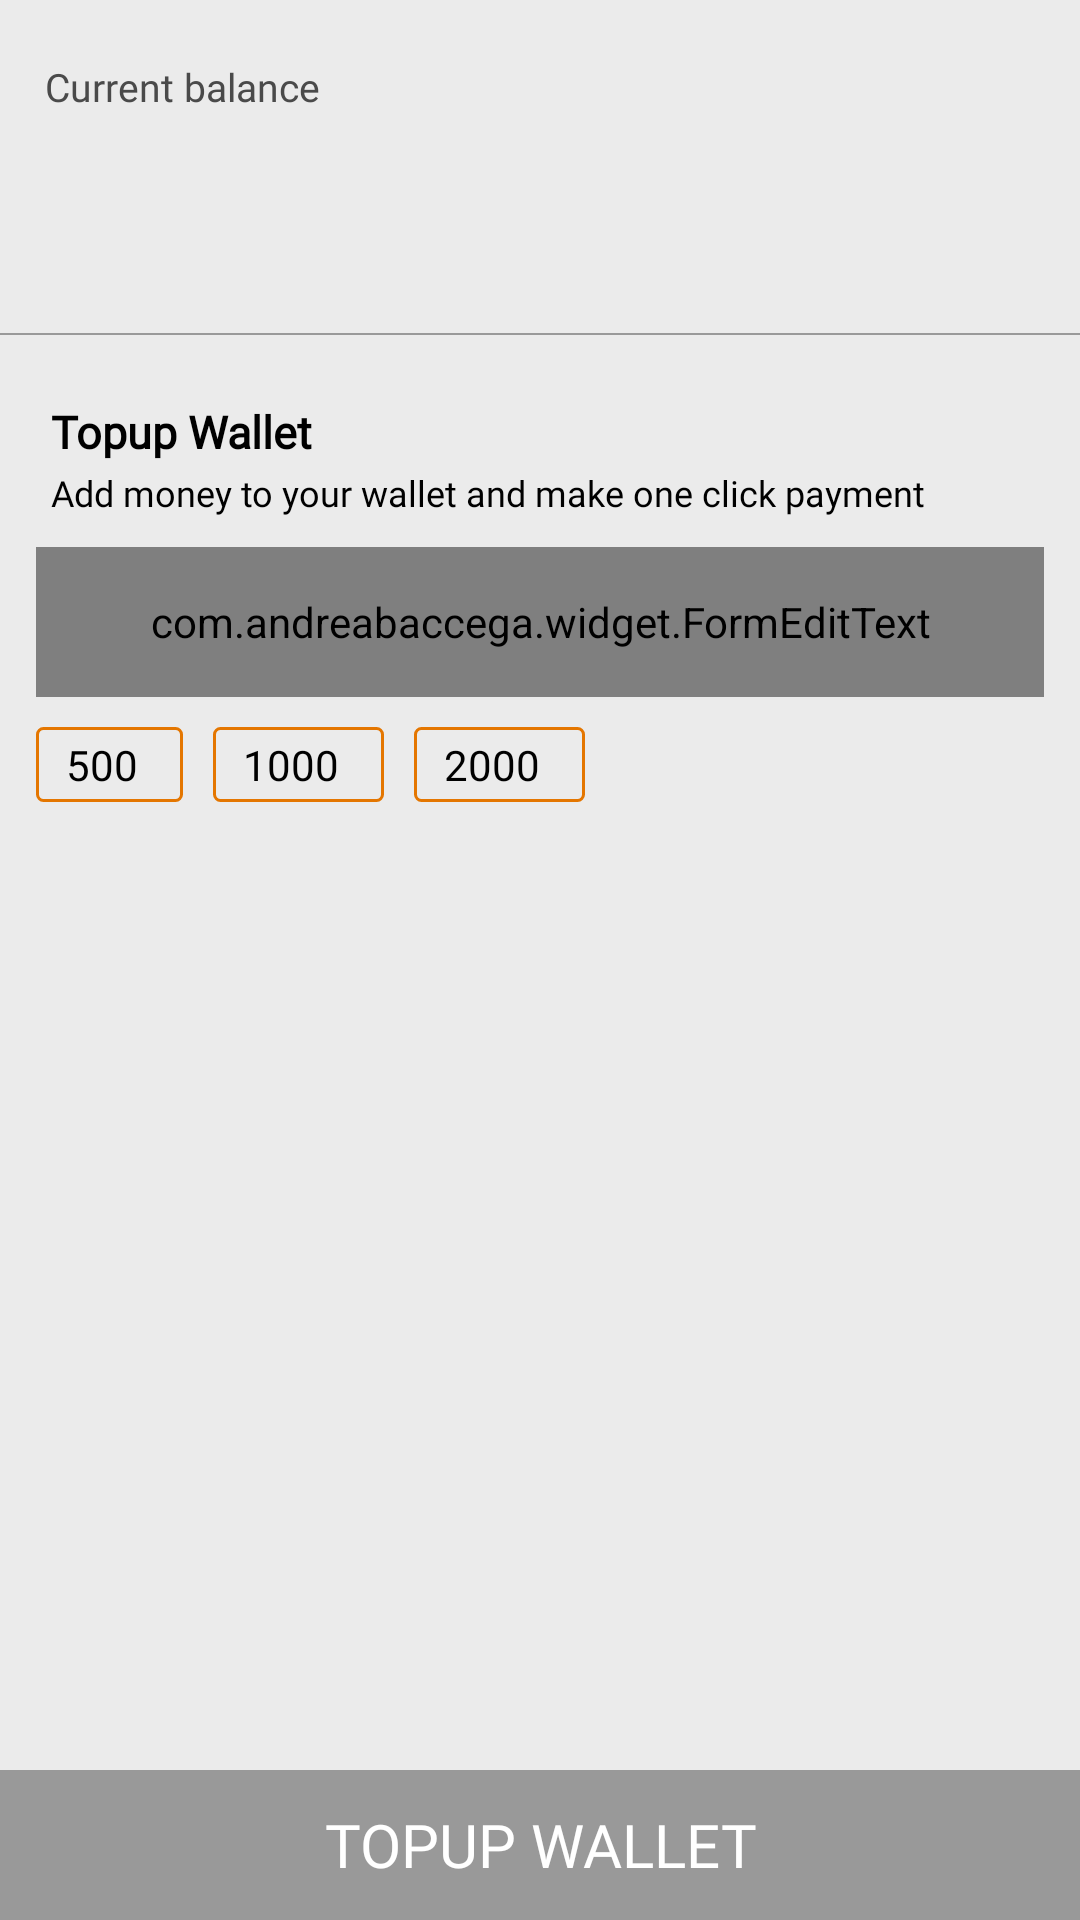

Android layout source for this screen:
<!-- AndroidManifest.xml: application theme AppTheme -->
<!-- res/layout/fragment_add_wallet.xml -->
<?xml version="1.0" encoding="utf-8"?>
<RelativeLayout xmlns:android="http://schemas.android.com/apk/res/android"
    xmlns:tools="http://schemas.android.com/tools"
    android:layout_width="match_parent"
    android:layout_height="match_parent"
    xmlns:app="http://schemas.android.com/apk/res-auto"
    xmlns:whatever="http://schemas.android.com/apk/res-auto"
    android:background="@color/grey"
    tools:context=".Fragment.AddWallet">

    <LinearLayout
        android:layout_above="@+id/topUpWallet"
        android:layout_width="match_parent"
        android:layout_height="match_parent"
        android:orientation="vertical">


        <LinearLayout
            android:layout_width="match_parent"
            android:layout_height="wrap_content"
            android:orientation="vertical"
            android:padding="10dp">

            <TextView
                android:layout_width="wrap_content"
                android:layout_height="wrap_content"
                android:text="Current balance"
                android:fontFamily="@font/poppinsmedium"
                android:textColor="@color/light_black"
                android:paddingStart="5dp"
                android:layout_marginTop="10dp"
                android:textSize="13sp"/>

            <LinearLayout
                android:layout_width="match_parent"
                android:layout_height="wrap_content"
                android:orientation="horizontal">

                <ImageView
                    android:layout_width="40dp"
                    android:layout_height="35dp"
                    android:layout_gravity="center"
                    android:src="@drawable/rupee"
                    android:textSize="18sp"/>

                <TextView
                    android:id="@+id/walletBalance"
                    android:layout_width="match_parent"
                    android:layout_height="wrap_content"
                    android:layout_gravity="center"
                    android:gravity="center|left"
                    android:layout_marginTop="5dp"
                    android:fontFamily="@font/poppinsmedium"
                    android:text=""
                    android:paddingEnd="10dp"
                    android:textColor="@color/red_btn_bg_color"
                    android:textSize="40sp"
                    tools:ignore="HardcodedText"/>

            </LinearLayout>

        </LinearLayout>

        <View
            android:layout_width="match_parent"
            android:layout_height="0.5dp"
            android:layout_marginTop="5dp"
            android:background="@color/grey_40"/>

        <LinearLayout
            android:layout_width="match_parent"
            android:layout_height="wrap_content"
            android:layout_margin="2dp"
            android:orientation="vertical"
            android:padding="10dp">

            <TextView
                android:layout_width="wrap_content"
                android:layout_height="wrap_content"
                android:text="Topup Wallet"
                android:fontFamily="@font/poppinsmedium"
                android:textColor="@color/black"
                android:textStyle="bold"
                android:paddingStart="5dp"
                android:layout_marginTop="10dp"
                android:textSize="15sp"/>

            <TextView
                android:layout_width="wrap_content"
                android:layout_height="wrap_content"
                android:text="Add money to your wallet and make one click payment"
                android:fontFamily="@font/poppinslight"
                android:textColor="@color/black"
                android:paddingStart="5dp"
                android:layout_marginTop="2dp"
                android:textSize="12sp"/>

            <com.andreabaccega.widget.FormEditText
                android:id="@+id/amount"
                android:layout_width="match_parent"
                android:layout_height="50dp"
                android:background="@drawable/textborder"
                android:digits="0123456789"
                android:drawableLeft="@drawable/rupeenw"
                android:drawablePadding="10dp"
                android:layout_marginTop="10dp"
                android:fontFamily="@font/poppinsmedium"
                android:hint="Enter Amount"
                android:text=""
                android:imeOptions="actionNext"
                android:inputType="numberDecimal"
                android:paddingStart="10dp"
                android:paddingEnd="10dp"
                android:singleLine="true"
                android:textColor="@color/black"
                android:textSize="20sp"
                tools:ignore="HardcodedText"
                whatever:emptyErrorString="Please Fill This"
                whatever:testErrorString="Enter Amount" />

            <LinearLayout
                android:layout_width="match_parent"
                android:layout_height="wrap_content"
                android:orientation="horizontal">

                <TextView
                    android:id="@+id/fivehundred"
                    android:layout_width="wrap_content"
                    android:layout_height="wrap_content"
                    android:text="500"
                    android:drawableStart="@drawable/rupeenew"
                    android:drawablePadding="10dp"
                    android:fontFamily="@font/poppinsregular"
                    android:textColor="@color/black"
                    android:background="@drawable/textborder"
                    android:paddingStart="10dp"
                    android:paddingEnd="15dp"
                    android:paddingTop="3dp"
                    android:paddingBottom="3dp"
                    android:layout_marginTop="10dp"
                    android:textSize="14sp"/>

                <TextView
                    android:id="@+id/thousand"
                    android:layout_width="wrap_content"
                    android:layout_height="wrap_content"
                    android:text="1000"
                    android:drawableStart="@drawable/rupeenew"
                    android:drawablePadding="10dp"
                    android:fontFamily="@font/poppinsregular"
                    android:textColor="@color/black"
                    android:background="@drawable/textborder"
                    android:paddingStart="10dp"
                    android:paddingEnd="15dp"
                    android:paddingTop="3dp"
                    android:paddingBottom="3dp"
                    android:layout_marginStart="10dp"
                    android:layout_marginTop="10dp"
                    android:textSize="14sp"/>

                <TextView
                    android:id="@+id/twothousand"
                    android:layout_width="wrap_content"
                    android:layout_height="wrap_content"
                    android:text="2000"
                    android:drawableLeft="@drawable/rupeenew"
                    android:drawablePadding="10dp"
                    android:fontFamily="@font/poppinsregular"
                    android:textColor="@color/black"
                    android:background="@drawable/textborder"
                    android:paddingStart="10dp"
                    android:paddingEnd="15dp"
                    android:paddingTop="3dp"
                    android:paddingBottom="3dp"
                    android:layout_marginTop="10dp"
                    android:layout_marginStart="10dp"
                    android:textSize="14sp"/>


            </LinearLayout>
        </LinearLayout>

        <androidx.cardview.widget.CardView
            android:layout_width="match_parent"
            android:layout_height="wrap_content"
            android:layout_margin="5dp"
            android:background="@color/black"
            android:elevation="5dp"
            app:cardMaxElevation="5dp"
            app:cardElevation="5dp"
            android:visibility="gone"
            android:foreground="?android:attr/selectableItemBackground"
            app:cardCornerRadius="5dp">

            <LinearLayout
                android:layout_width="match_parent"
                android:layout_height="wrap_content"
                android:layout_margin="2dp"
                android:orientation="horizontal"
                android:padding="10dp">

                <ImageView
                    android:layout_width="50dp"
                    android:layout_height="50dp"
                    android:layout_gravity="center"
                    android:src="@drawable/logo"/>

                <TextView
                    android:layout_width="match_parent"
                    android:layout_height="wrap_content"
                    android:textSize="17sp"
                    android:layout_gravity="center"
                    android:gravity="center|left"
                    android:text="RealPayment Wallet"
                    android:textColor="@color/black"
                    android:fontFamily="@font/poppinsmedium"
                    android:padding="10dp"
                    android:drawablePadding="10dp"/>

            </LinearLayout>

        </androidx.cardview.widget.CardView>


    </LinearLayout>


    <TextView
        android:id="@+id/topUpWallet"
        android:layout_width="match_parent"
        android:layout_height="50dp"
        android:gravity="center"
        android:textSize="20sp"
        android:textColor="@color/white"
        android:fontFamily="@font/poppinsmedium"
        android:background="@color/grey_40"
        android:layout_alignParentBottom="true"
        android:text="TOPUP WALLET"/>


</RelativeLayout>
<!-- resources referenced by this layout -->
<resources>
  <color name="black">#000</color>
  <color name="grey">#EBEBEB</color>
  <color name="grey_40">#999999</color>
  <color name="light_black">#4a4a4a</color>
  <color name="white">#fff</color>
  <!-- drawable logo: png bitmap (drawable, 40015 bytes) -->
  <!-- drawable textborder (drawable) -->
  <?xml version="1.0" encoding="utf-8"?>
  <shape xmlns:android="http://schemas.android.com/apk/res/android">
      <stroke
          android:width="1dp"
          android:color="@color/colorPrimaryDark" />
      
      <corners android:radius="2dp" />
  </shape>
  <style name="AppTheme" parent="Theme.MaterialComponents.DayNight.NoActionBar">
          
          <item name="colorPrimary">@color/colorPrimary</item>
          <item name="colorPrimaryDark">@color/colorPrimaryDark</item>
          <item name="colorAccent">@color/colorAccent</item>
          <item name="otpViewStyle">@style/OtpWidget.OtpView</item>
          <item name="android:windowNoTitle">true</item>
          <item name="android:windowActionBar">false</item>
          <item name="android:windowBackground">#FAFAFA</item>
  
      </style>
  <color name="colorPrimaryDark">#E47600</color>
  <color name="colorPrimary">#E47600</color>
  <color name="colorAccent">#E47600</color>
</resources>
